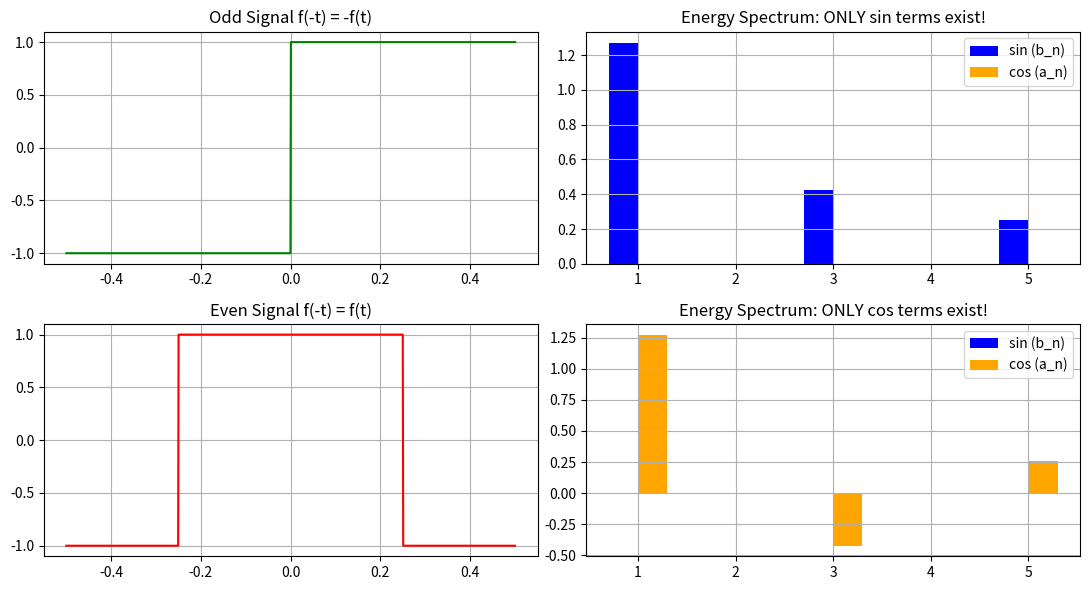

Recreate this plot in Python.
import matplotlib.pyplot as plt
import numpy as np

# --- 1. 参数设置 ---
f0 = 1.0  # 基波 1 Hz
T = 1.0
t = np.linspace(-T / 2, T / 2, 1000)  # 时间轴关于 0 对称：[-0.5s, 0.5s]

# --- 2. 构造奇方波与偶方波 ---
y_odd = np.sign(np.sin(2 * np.pi * f0 * t))  # 奇函数：sin 形式
y_even = np.sign(np.cos(2 * np.pi * f0 * t))  # 偶函数：cos 形式

# --- 3. 计算前 5 次谐波的 sin(b_n) 与 cos(a_n) 分量 ---
harmonics = range(1, 6)
odd_sin_coeffs, odd_cos_coeffs = [], []
even_sin_coeffs, even_cos_coeffs = [], []

for n in harmonics:
    sin_wave = np.sin(2 * np.pi * n * f0 * t)
    cos_wave = np.cos(2 * np.pi * n * f0 * t)

    # 奇信号系数提取
    odd_sin_coeffs.append(
        (2 / len(t)) * np.sum(y_odd * sin_wave)
    )  # sin 分量 (b_n)
    odd_cos_coeffs.append(
        (2 / len(t)) * np.sum(y_odd * cos_wave)
    )  # cos 分量 (a_n)

    # 偶信号系数提取
    even_sin_coeffs.append(
        (2 / len(t)) * np.sum(y_even * sin_wave)
    )  # sin 分量 (b_n)
    even_cos_coeffs.append(
        (2 / len(t)) * np.sum(y_even * cos_wave)
    )  # cos 分量 (a_n)

# --- 4. 可视化对比 ---
fig, axes = plt.subplots(2, 2, figsize=(11, 6))

# 第一排：奇函数及其分解
axes[0, 0].plot(t, y_odd, "g", label="Odd Square Wave")
axes[0, 0].set_title("Odd Signal f(-t) = -f(t)")
axes[0, 0].grid(True)

x_bars = np.arange(len(harmonics))
axes[0, 1].bar(
    x_bars - 0.15, odd_sin_coeffs, width=0.3, label="sin (b_n)", color="blue"
)
axes[0, 1].bar(
    x_bars + 0.15, odd_cos_coeffs, width=0.3, label="cos (a_n)", color="orange"
)
axes[0, 1].set_title("Energy Spectrum: ONLY sin terms exist!")
axes[0, 1].set_xticks(x_bars)
axes[0, 1].set_xticklabels(harmonics)
axes[0, 1].grid(True)
axes[0, 1].legend()

# 第二排：偶函数及其分解
axes[1, 0].plot(t, y_even, "r", label="Even Square Wave")
axes[1, 0].set_title("Even Signal f(-t) = f(t)")
axes[1, 0].grid(True)

axes[1, 1].bar(
    x_bars - 0.15, even_sin_coeffs, width=0.3, label="sin (b_n)", color="blue"
)
axes[1, 1].bar(
    x_bars + 0.15, even_cos_coeffs, width=0.3, label="cos (a_n)", color="orange"
)
axes[1, 1].set_title("Energy Spectrum: ONLY cos terms exist!")
axes[1, 1].set_xticks(x_bars)
axes[1, 1].set_xticklabels(harmonics)
axes[1, 1].grid(True)
axes[1, 1].legend()

plt.tight_layout()
plt.show()
